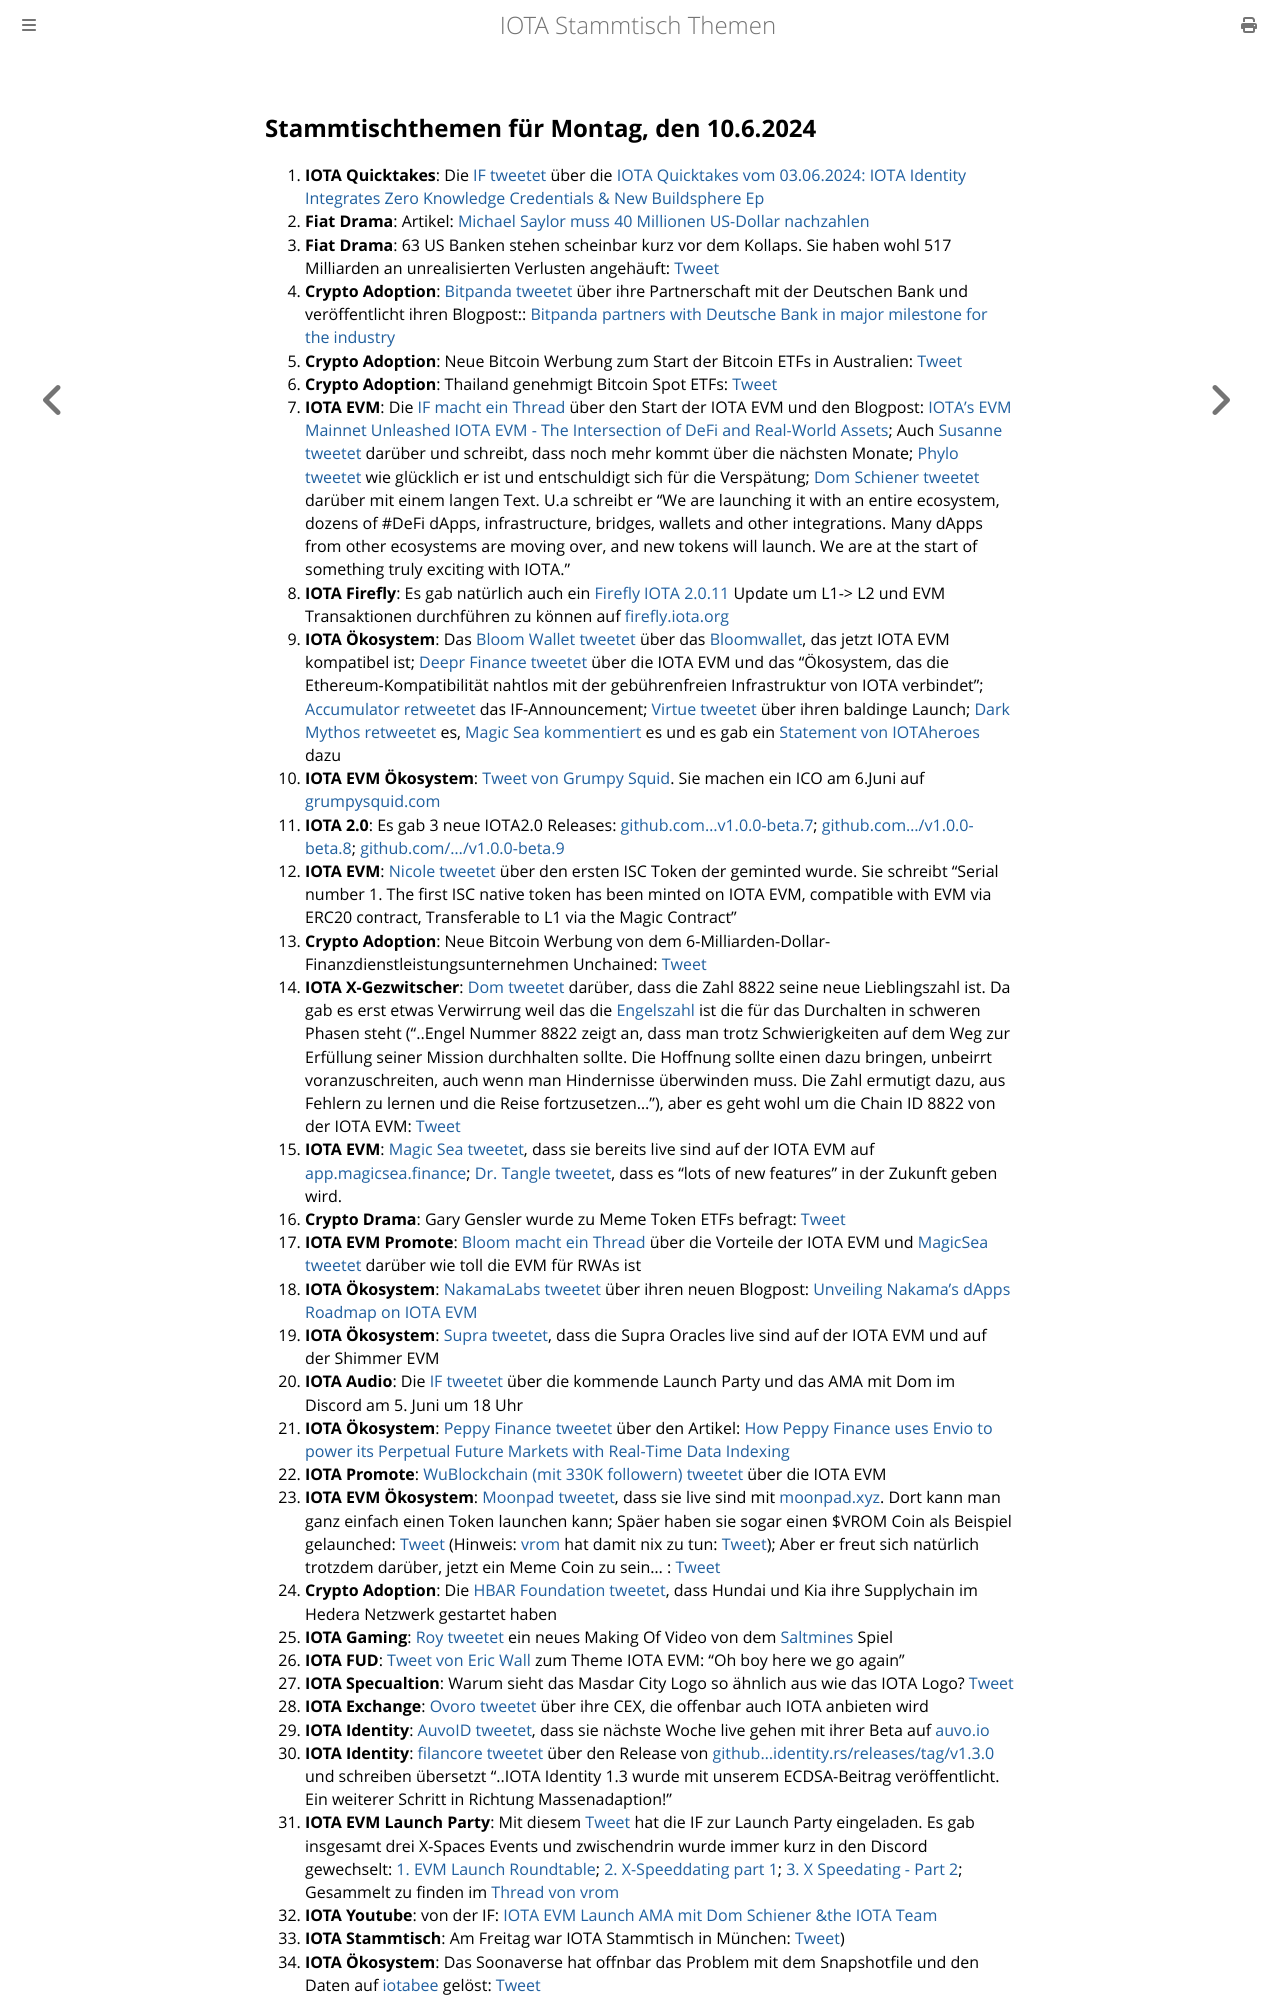

repository: iota-community/community-events · page: stammtisch/2024-06-10/index.html · generator: mdbook

## Stammtischthemen für Montag, den 10.6.2024

1. **IOTA Quicktakes**: Die [IF tweetet](https://x.com/iota/status/1797553863689482388) über die [IOTA Quicktakes vom 03.06.2024: IOTA Identity Integrates Zero Knowledge Credentials & New Buildsphere Ep](https://www.youtube.com/watch?v=7BurdT9xBeo)
2. **Fiat Drama**: Artikel: [Michael Saylor muss 40 Millionen US-Dollar nachzahlen](https://www.btc-echo.de/schlagzeilen/michael-saylor-muss-40-millionen-us-dollar-nachzahlen-185819/)
3. **Fiat Drama**: 63 US Banken stehen scheinbar kurz vor dem Kollaps. Sie haben wohl 517 Milliarden an unrealisierten Verlusten angehäuft: [Tweet](https://x.com/burrytracker/status/1797783327631364185)
4. **Crypto Adoption**: [Bitpanda tweetet](https://x.com/Bitpanda_global/status/1797890650806853752) über ihre Partnerschaft mit der Deutschen Bank und veröffentlicht ihren Blogpost:: [Bitpanda partners with Deutsche Bank in major milestone for the industry](https://blog.bitpanda.com/en/bitpanda-partners-deutsche-bank-major-milestone-industry)
5. **Crypto Adoption**: Neue Bitcoin Werbung zum Start der Bitcoin ETFs in Australien: [Tweet](https://x.com/blocktrainer/status/1797751898969129164)
6. **Crypto Adoption**: Thailand genehmigt Bitcoin Spot ETFs: [Tweet](https://x.com/BitcoinMagazine/status/1797926469509038476)
7. **IOTA EVM**: Die [IF macht ein Thread](https://x.com/iota/status/1797984324119101845) über den Start der IOTA EVM und den Blogpost: [IOTA’s EVM Mainnet Unleashed IOTA EVM - The Intersection of DeFi and Real-World Assets](https://blog.iota.org/iotas-evm-mainnet-launch/); Auch [Susanne tweetet](https://x.com/SusanneKrone/status/1797987363987288374) darüber und schreibt, dass noch mehr kommt über die nächsten Monate; [Phylo tweetet](https://x.com/PhyloIota/status/1797996682329936230) wie glücklich er ist und entschuldigt sich für die Verspätung; [Dom Schiener tweetet](https://x.com/DomSchiener/status/1798003064265216185) darüber mit einem langen Text. U.a schreibt er "We are launching it with an entire ecosystem, dozens of #DeFi dApps, infrastructure, bridges, wallets and other integrations. Many dApps from other ecosystems are moving over, and new tokens will launch. We are at the start of something truly exciting with IOTA." 
8. **IOTA Firefly**: Es gab natürlich auch ein [Firefly IOTA 2.0.11](https://github.com/iotaledger/firefly/releases) Update um L1-> L2 und EVM Transaktionen durchführen zu können auf [firefly.iota.org](https://firefly.iota.org/)
9. **IOTA Ökosystem**: Das [Bloom Wallet tweetet](https://x.com/bloomwalletio/status/1797985291720094095) über das [Bloomwallet](https://bloomwallet.io/), das jetzt IOTA EVM kompatibel ist; [Deepr Finance tweetet](https://x.com/DeeprFinance/status/1797986736355541208) über die IOTA EVM und das "Ökosystem, das die Ethereum-Kompatibilität nahtlos mit der gebührenfreien Infrastruktur von IOTA verbindet"; [Accumulator retweetet](https://x.com/ACCU_DeFi/status/1797987452755534290) das IF-Announcement; [Virtue tweetet](https://x.com/Virtue_Money/status/1797993210771341690) über ihren baldinge Launch; [Dark Mythos retweetet](https://x.com/DarkMythosIOTA/status/1797986810712264723) es, [Magic Sea kommentiert](https://x.com/MagicSeaDEX/status/1797992632351953220) es und es gab ein [Statement von IOTAheroes](https://x.com/IotaHeroes/status/1798278028331733180) dazu
10. **IOTA EVM Ökosystem**:  [Tweet von Grumpy Squid](https://x.com/Grumpy__Squid/status/1797994002723274856). Sie machen ein ICO am 6.Juni auf [grumpysquid.com](grumpysquid.com)
11. **IOTA 2.0**: Es gab 3 neue IOTA2.0 Releases: [github.com...v1.0.0-beta.7](https://github.com/iotaledger/iota-core/releases/tag/v1.0.0-beta.7); [github.com.../v1.0.0-beta.8](https://github.com/iotaledger/iota-core/releases/tag/v1.0.0-beta.8); [github.com/.../v1.0.0-beta.9](https://github.com/iotaledger/iota-core/releases/tag/v1.0.0-beta.9)
12. **IOTA EVM**: [Nicole tweetet](https://x.com/cheerful_nicole/status/1797993816437531116) über den ersten ISC Token der geminted wurde. Sie schreibt "Serial number 1. The first ISC native token has been minted on IOTA EVM, compatible with EVM via ERC20 contract, Transferable to L1 via the Magic Contract"
13. **Crypto Adoption**: Neue Bitcoin Werbung von dem 6-Milliarden-Dollar-Finanzdienstleistungsunternehmen Unchained: [Tweet](https://x.com/BitcoinMagazine/status/1798412802400329982)
14. **IOTA X-Gezwitscher**: [Dom tweetet](https://x.com/DomSchiener/status/1797999455951843337) darüber, dass die Zahl 8822 seine neue Lieblingszahl ist. Da gab es erst etwas Verwirrung weil das die [Engelszahl](https://sternenpfade.com/engelszahl-8822-bedeutung) ist die für das Durchalten in schweren Phasen steht ("..Engel Nummer 8822 zeigt an, dass man trotz Schwierigkeiten auf dem Weg zur Erfüllung seiner Mission durchhalten sollte. Die Hoffnung sollte einen dazu bringen, unbeirrt voranzuschreiten, auch wenn man Hindernisse überwinden muss. Die Zahl ermutigt dazu, aus Fehlern zu lernen und die Reise fortzusetzen..."), aber es geht wohl um die Chain ID 8822 von der IOTA EVM: [Tweet](https://x.com/_Chris_Cowell/status/1798011545928245549)
15. **IOTA EVM**: [Magic Sea tweetet](https://x.com/MagicSeaDEX/status/1797985944735293538), dass sie bereits live sind auf der IOTA EVM auf [app.magicsea.finance](https://app.magicsea.finance/liquidityv3); [Dr. Tangle tweetet](https://x.com/dr_tangle/status/1797987377375531187), dass es "lots of new features" in der Zukunft geben wird.
16. **Crypto Drama**: Gary Gensler wurde zu Meme Token ETFs befragt: [Tweet](https://x.com/Cointelegraph/status/1798370698550743428)
17. **IOTA EVM Promote**: [Bloom macht ein Thread](https://x.com/bloomwalletio/status/1798344580146008500) über die Vorteile der IOTA EVM und [MagicSea tweetet](https://x.com/MagicSeaDEX/status/1798652300006756781) darüber wie toll die EVM für RWAs ist
18. **IOTA Ökosystem**: [NakamaLabs tweetet](https://x.com/Nakama_Labs/status/1798015101858943224) über ihren neuen Blogpost: [Unveiling Nakama’s dApps Roadmap on IOTA EVM](https://medium.com/@NakamaLabs/unveiling-nakamas-dapps-roadmap-on-iota-evm-c08eb009df46)
19. **IOTA Ökosystem**: [Supra tweetet](https://x.com/SUPRA_Labs/status/1798032507595833546), dass die Supra Oracles live sind auf der IOTA EVM und auf der Shimmer EVM
20. **IOTA Audio**: Die [IF tweetet](https://x.com/iota/status/1798037089713598821) über die kommende Launch Party und das AMA mit Dom im Discord am 5. Juni um 18 Uhr
21. **IOTA Ökosystem**: [Peppy Finance tweetet](https://x.com/Peppy_finance/status/1798011809439584727) über den Artikel: [How Peppy Finance uses Envio to power its Perpetual Future Markets with Real-Time Data Indexing](https://docs.envio.dev/blog/envio-real-time-indexing-powers-peppy-finance)
22. **IOTA Promote**: [WuBlockchain (mit 330K followern) tweetet](https://x.com/WuBlockchain/status/1797984708514762840) über die IOTA EVM
23. **IOTA EVM Ökosystem**: [Moonpad tweetet](https://x.com/MoonpadXYZ/status/1798244724404531657), dass sie live sind mit [moonpad.xyz](https://moonpad.xyz/). Dort kann man ganz einfach einen Token launchen kann; Späer haben sie sogar einen $VROM Coin als Beispiel gelaunched: [Tweet](https://x.com/MoonpadXYZ/status/1798257655951302760) (Hinweis: [vrom](https://x.com/Vrom14286662) hat damit nix zu tun: [Tweet](https://x.com/Vrom14286662/status/1798263887751741783)); Aber er freut sich natürlich trotzdem darüber, jetzt ein Meme Coin zu sein... : [Tweet](https://x.com/Vrom14286662/status/1799376134272135445)
24. **Crypto Adoption**: Die [HBAR Foundation tweetet](https://x.com/HBAR_foundation/status/1797660208111460828), dass Hundai und Kia ihre Supplychain im Hedera Netzwerk gestartet haben
25. **IOTA Gaming**: [Roy tweetet](https://x.com/SaltminesRoy/status/1798177921221505100) ein neues Making Of Video von dem [Saltmines](https://x.com/SaltminesCo) Spiel
26. **IOTA FUD**: [Tweet von Eric Wall](https://x.com/ercwl/status/1798089308487700740) zum Theme IOTA EVM: "Oh boy here we go again"
27. **IOTA Specualtion**: Warum sieht das Masdar City Logo so ähnlich aus wie das IOTA Logo? [Tweet](https://x.com/Vrom14286662/status/1798321319131717886)
28. **IOTA Exchange**: [Ovoro tweetet](https://x.com/AppOvoro/status/1798293717322813864) über ihre CEX, die offenbar auch IOTA anbieten wird
29. **IOTA Identity**: [AuvoID tweetet](https://x.com/AuvoDigital/status/1798320601247232467), dass sie nächste Woche live gehen mit ihrer Beta auf [auvo.io](https://auvo.io/)
30. **IOTA Identity**: [filancore tweetet](https://x.com/FilancoreGmbH/status/1798327744532770947) über den Release von [github...identity.rs/releases/tag/v1.3.0](https://github.com/iotaledger/identity.rs/releases/tag/v1.3.0) und schreiben übersetzt "..IOTA Identity 1.3 wurde mit unserem ECDSA-Beitrag veröffentlicht. Ein weiterer Schritt in Richtung Massenadaption!"
31. **IOTA EVM Launch Party**: Mit diesem [Tweet](https://x.com/iota/status/1798022016588484892) hat die IF zur Launch Party eingeladen. Es gab insgesamt drei X-Spaces Events und zwischendrin wurde immer kurz in den Discord gewechselt: [1. EVM Launch Roundtable](https://x.com/iota/status/1798386742925660624); [2. X-Speeddating part 1](https://x.com/iota/status/1798401913542840509); [3. X Speedating - Part 2](https://x.com/iota/status/1798414453765185621); Gesammelt zu finden im [Thread von vrom](https://x.com/Vrom14286662/status/1798616980158910733)
32. **IOTA Youtube**: von der IF: [IOTA EVM Launch AMA mit Dom Schiener &the IOTA Team](https://youtu.be/_W1XBAhiTe8?si=hHf4CsLh3JP1ag2w)
33. **IOTA Stammtisch**: Am Freitag war IOTA Stammtisch in München: [Tweet](https://x.com/IotaMunchen/status/1799409130668720566))
34. **IOTA Ökosystem**: Das Soonaverse hat offnbar das Problem mit dem Snapshotfile und den Daten auf [iotabee](https://x.com/iotabee) gelöst: [Tweet](https://x.com/soon_labs/status/1798445506777227605)
35. **IOTA EVM**:  [DefiLama (mit 280K followern) tweetet](https://x.com/DefiLlama/status/1798444832165413321), dass sie die IOTA EVM integriert haben auf [defillama.com/.../IOTAEVM](https://defillama.com/chain/IOTA%20EVM)
36. **IOTA EVM Audio Event**: [MagicSea tweetet](https://x.com/MagicSeaDEX/status/1798595682015789533) über ihr AMA am Freitag den 7.6. in ihrem Discord
37. **IOTA EVM Audio Event**: [NakamaLabs twee
